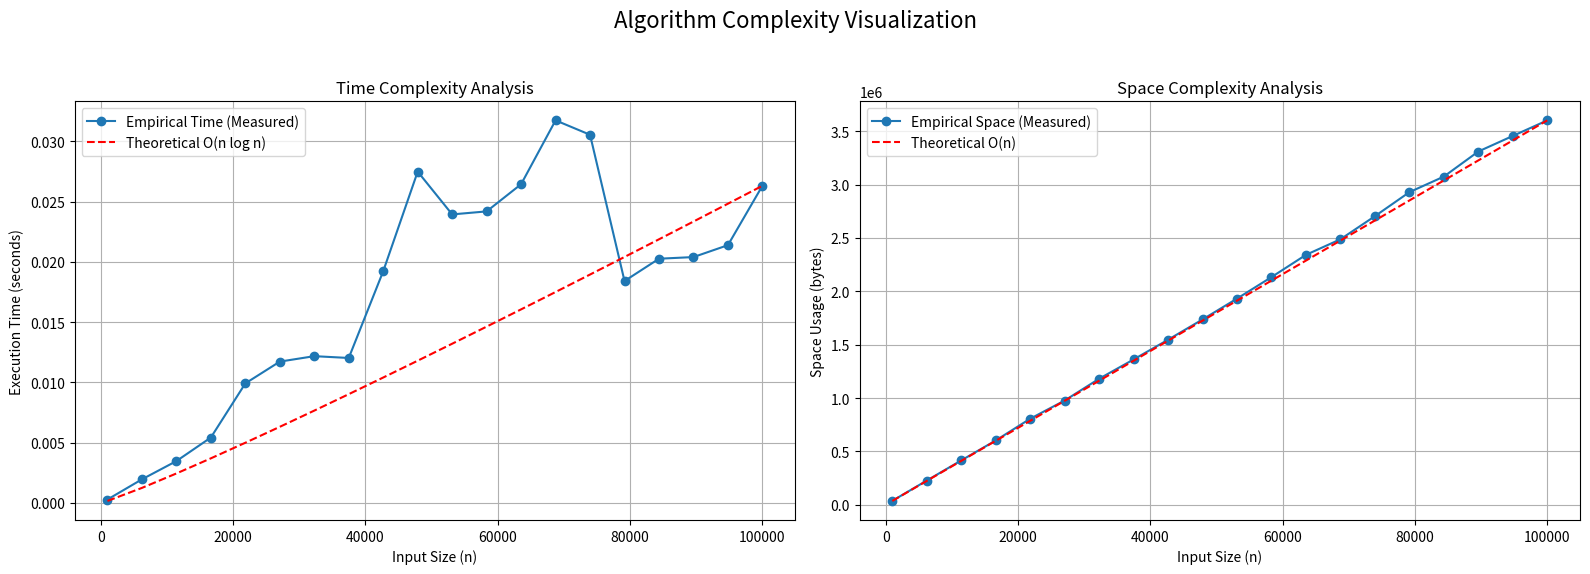

Write the Python code that produced this figure.
import time
import random
import sys
import matplotlib.pyplot as plt
import numpy as np

# --- 여기에 문제 풀이 알고리즘을 포함합니다 ---

def count_pairs_for_target(arr, size, target):
    """
    정렬된 배열에서 합이 특정 타겟이 되는 쌍의 개수를 계산합니다.
    (시간 복잡도: O(n))
    """
    count = 0
    left, right = 0, size - 1
    while left < right:
        current_sum = arr[left] + arr[right]
        if current_sum < target:
            left += 1
        elif current_sum > target:
            right -= 1
        else:
            if arr[left] == arr[right]:
                num_equal = right - left + 1
                count += num_equal * (num_equal - 1) // 2
                break
            
            l_val = arr[left]
            r_val = arr[right]
            l_count = 0
            r_count = 0
            
            temp_l = left
            while temp_l < right and arr[temp_l] == l_val:
                l_count += 1
                temp_l += 1
            
            temp_r = right
            while temp_r > left and arr[temp_r] == r_val:
                r_count += 1
                temp_r -= 1
            
            count += l_count * r_count
            left = temp_l
            right = temp_r
            
    return count

def solve_algorithm(a, v):
    """
    메인 알고리즘을 실행합니다.
    (전체 시간 복잡도: O(n log n))
    """
    n = len(a)
    if n < 2:
        return 0

    # 1. 정렬 (O(n log n))
    a.sort()

    # 2. 최소 차이 찾기 (O(n))
    min_diff = float('inf')
    left, right = 0, n - 1
    while left < right:
        current_sum = a[left] + a[right]
        diff = abs(current_sum - v)
        
        if diff < min_diff:
            min_diff = diff
        
        if current_sum < v:
            left += 1
        elif current_sum > v:
            right -= 1
        else:
            min_diff = 0
            break
    
    # 3. 타겟 합계에 대한 쌍의 개수 세기 (O(n))
    total_count = 0
    target1 = v - min_diff
    target2 = v + min_diff

    total_count += count_pairs_for_target(a, n, target1)
    if target1 != target2:
        total_count += count_pairs_for_target(a, n, target2)

    return total_count

# --- 복잡도 측정 및 시각화 ---

def run_experiment():
    """
    다양한 입력 크기에 대해 알고리즘의 성능을 측정하고 그래프로 시각화합니다.
    """
    # 테스트할 입력 크기(n)의 범위
    # 너무 크게 잡으면 실행 시간이 오래 걸릴 수 있습니다.
    n_values = np.linspace(1000, 100000, 20, dtype=int)
    
    # 측정 결과를 저장할 리스트
    execution_times = []
    space_usages = []

    print("Running complexity analysis...")
    for n in n_values:
        print(f"Testing with n = {n}...")
        
        # 문제 제약 조건에 맞는 랜덤 테스트 데이터 생성
        # -10^4 <= a_i <= 10^4
        # -10^4 <= v <= 10^4
        test_array = [random.randint(-10000, 10000) for _ in range(n)]
        test_v = random.randint(-10000, 10000)
        
        # 공간 사용량 측정 (주로 입력 배열의 크기에 의해 결정됨)
        # sys.getsizeof는 객체 자체의 크기만 반환하므로, 리스트의 경우 전체 크기를 더 정확히 추정합니다.
        space = sys.getsizeof(test_array) + sum(sys.getsizeof(x) for x in test_array)
        space_usages.append(space)

        # 시간 측정
        start_time = time.perf_counter()
        solve_algorithm(test_array, test_v)
        end_time = time.perf_counter()
        
        execution_times.append(end_time - start_time)

    # 이론적 복잡도 곡선 생성 (시각적 비교를 위해 스케일 조정)
    # 시간: O(n log n)
    # 마지막 측정값을 기준으로 상수 c를 추정하여 곡선을 맞춥니다.
    # c * n * log(n)
    last_n = n_values[-1]
    log_last_n = np.log2(last_n) if last_n > 1 else 1 # log(1) is 0
    c_time = execution_times[-1] / (last_n * log_last_n)
    theoretical_times = c_time * n_values * np.log2(n_values)

    # 공간: O(n)
    # c' * n
    c_space = space_usages[-1] / last_n
    theoretical_spaces = c_space * n_values

    # 그래프 그리기
    fig, (ax1, ax2) = plt.subplots(1, 2, figsize=(16, 6))

    # 1. 시간 복잡도 그래프
    ax1.plot(n_values, execution_times, 'o-', label='Empirical Time (Measured)')
    ax1.plot(n_values, theoretical_times, 'r--', label='Theoretical O(n log n)')
    ax1.set_title('Time Complexity Analysis')
    ax1.set_xlabel('Input Size (n)')
    ax1.set_ylabel('Execution Time (seconds)')
    ax1.legend()
    ax1.grid(True)

    # 2. 공간 복잡도 그래프
    ax2.plot(n_values, space_usages, 'o-', label='Empirical Space (Measured)')
    ax2.plot(n_values, theoretical_spaces, 'r--', label='Theoretical O(n)')
    ax2.set_title('Space Complexity Analysis')
    ax2.set_xlabel('Input Size (n)')
    ax2.set_ylabel('Space Usage (bytes)')
    ax2.legend()
    ax2.grid(True)

    plt.suptitle('Algorithm Complexity Visualization', fontsize=16)
    plt.tight_layout(rect=[0, 0.03, 1, 0.95])
    plt.show()

if __name__ == '__main__':
    run_experiment()